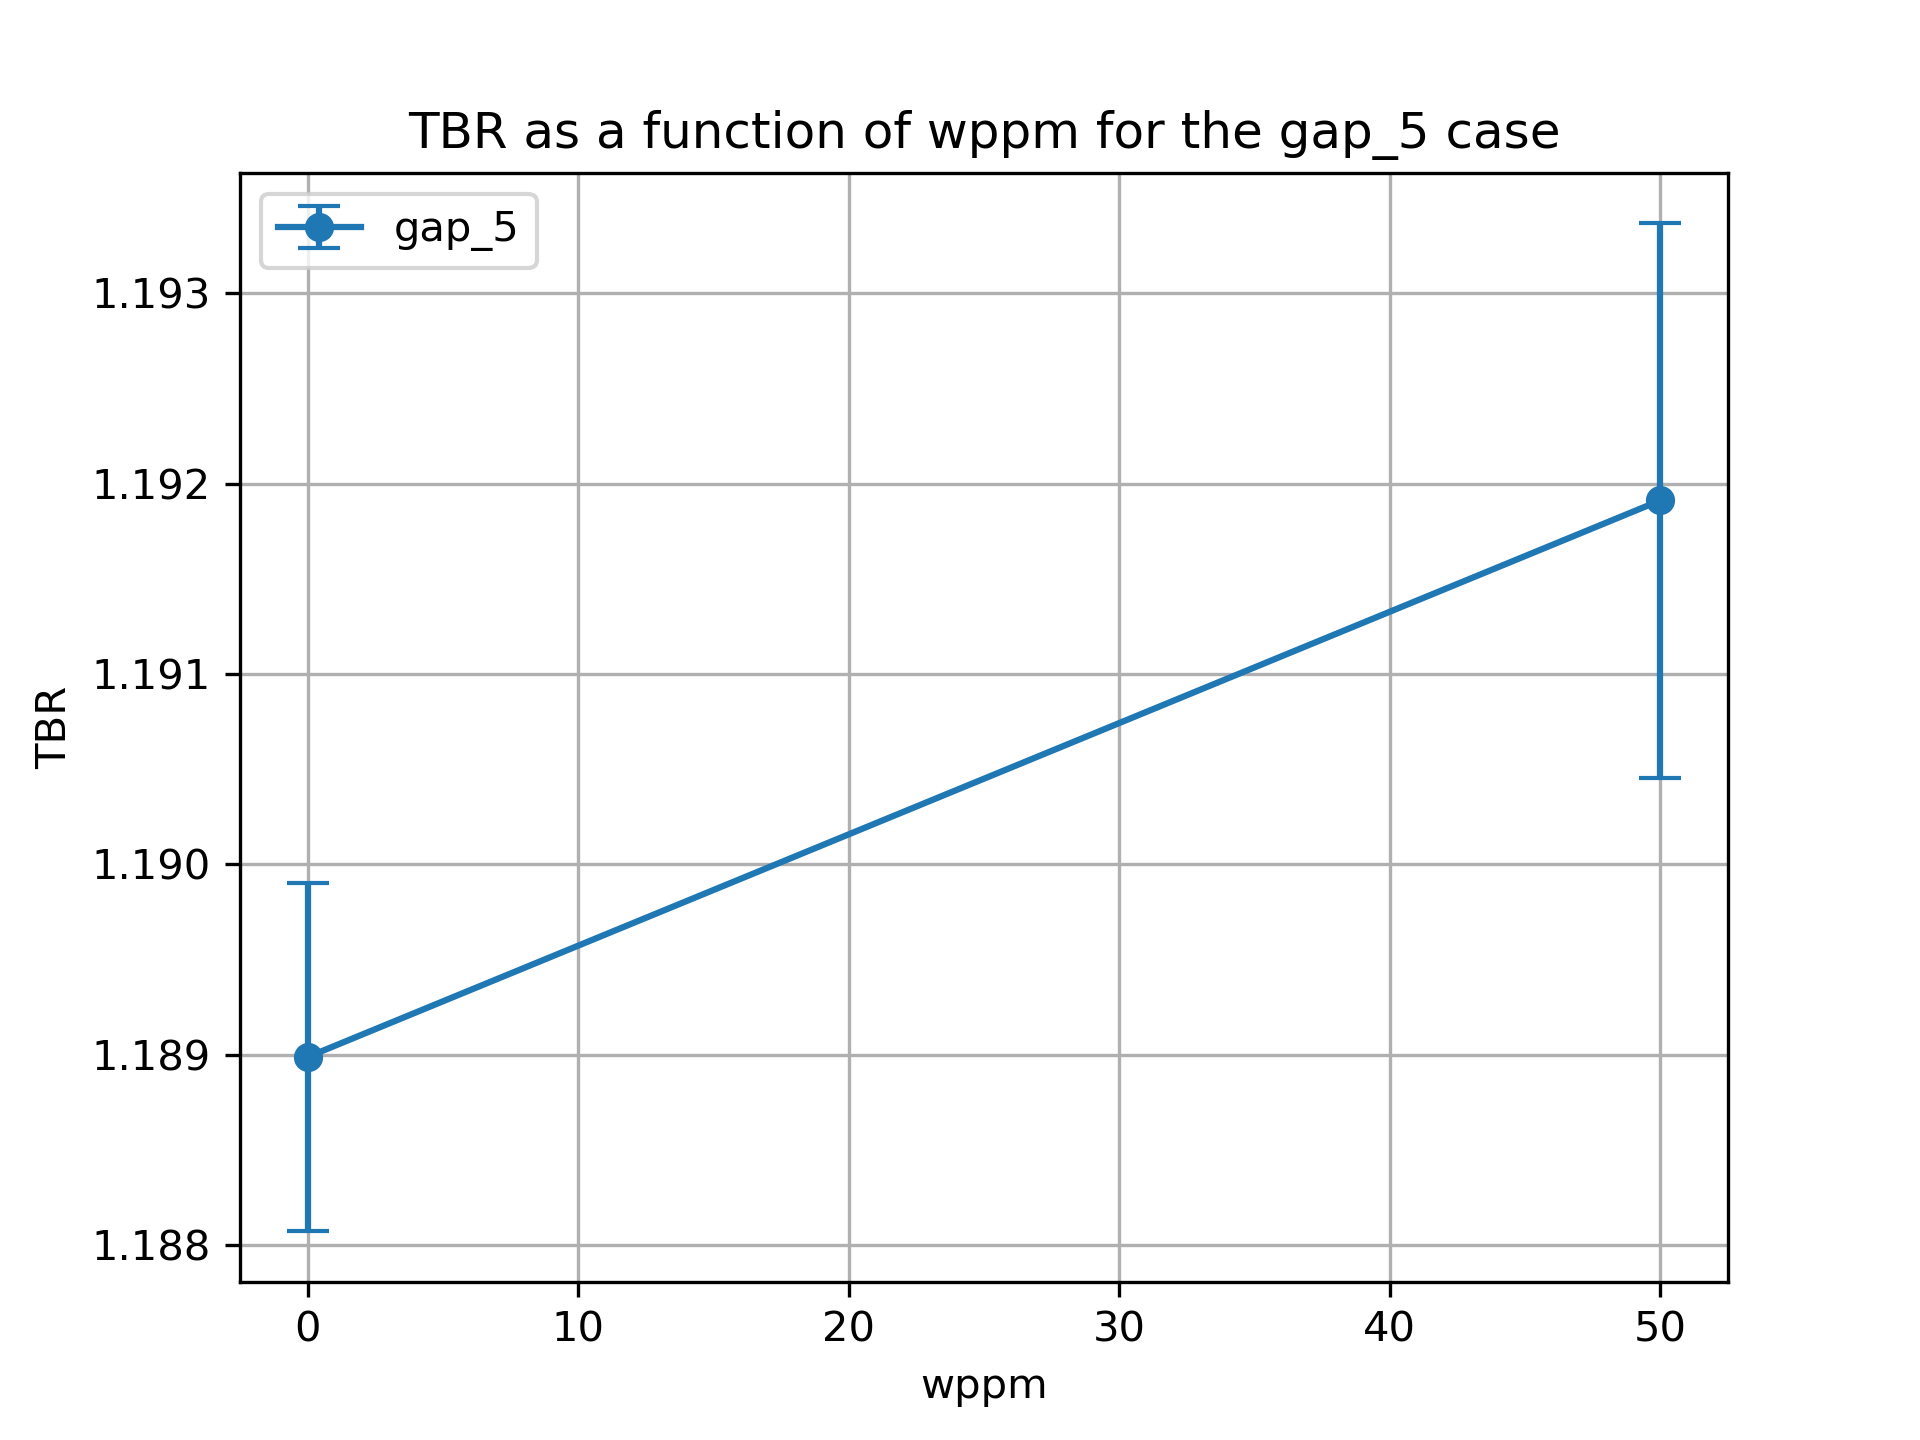

Source data for this figure (header and first rows):
cell, nuclide, score, mean, std. dev., wppm
6, Li6, (n,Xt), 0.08131, 0.0001818, 0.0
6, Li7, (n,Xt), 0.01918, 2.1967409861556662e-05, 0.0
10, Li6, (n,Xt), 0.2012, 0.0004252, 0.0
10, Li7, (n,Xt), 0.02705, 3.476713742305723e-05, 0.0
13, Li6, (n,Xt), 0.8074, 0.0007855, 0.0
13, Li7, (n,Xt), 0.05276, 7.668402920959568e-05, 0.0
20, Li6, (n,Xt), 0.08135, 0.0001738, 50.0
20, Li7, (n,Xt), 0.01898, 2.1820425375564943e-05, 50.0
23, Li6, (n,Xt), 0.2012, 0.0004733, 50.0
23, Li7, (n,Xt), 0.02671, 3.8712163223585335e-05, 50.0
26, Li6, (n,Xt), 0.8118, 0.001363, 50.0
26, Li7, (n,Xt), 0.05188, 9.754586805399372e-05, 50.0
